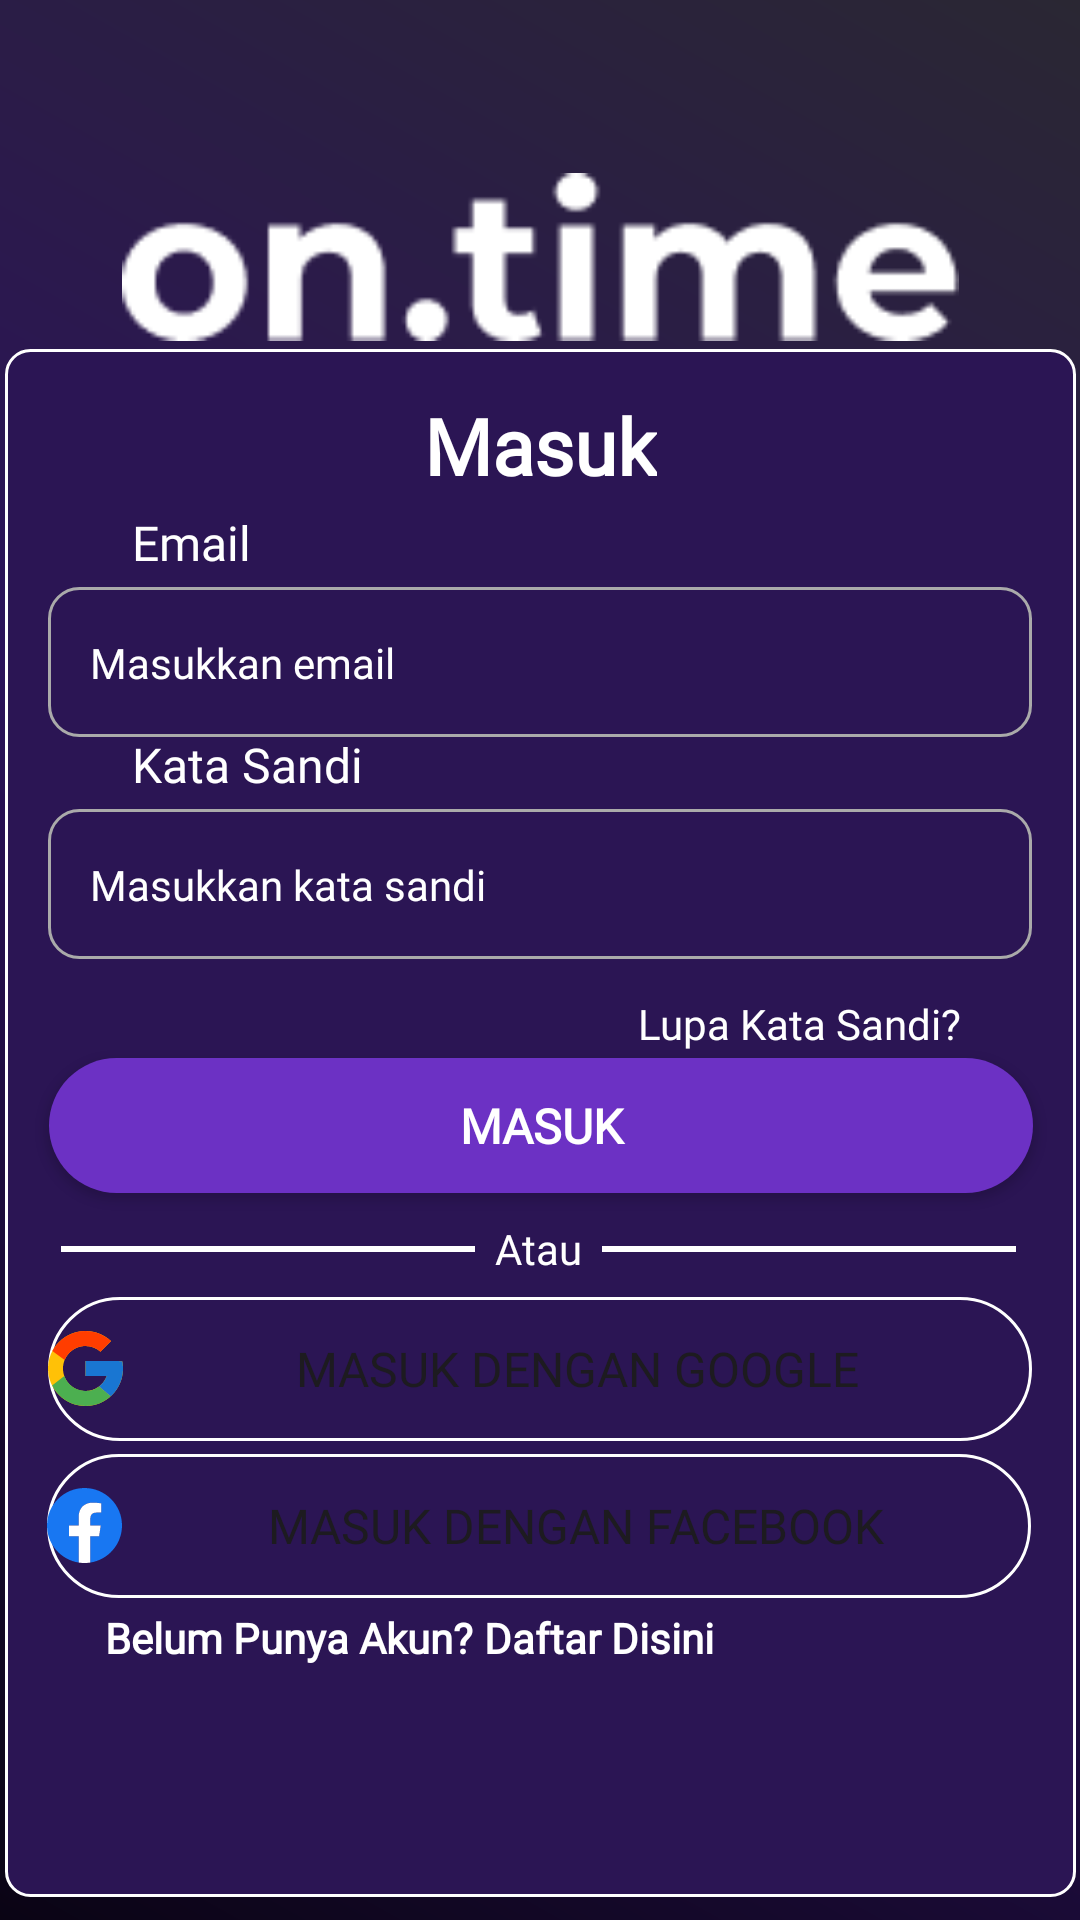

Reconstruct the res/layout file that produces this screen, plus the resources it refers to.
<!-- AndroidManifest.xml: application theme Theme.OnTimeApp -->
<!-- res/layout/activity_login.xml -->
<?xml version="1.0" encoding="utf-8"?>
<androidx.constraintlayout.widget.ConstraintLayout xmlns:android="http://schemas.android.com/apk/res/android"
    xmlns:app="http://schemas.android.com/apk/res-auto"
    xmlns:tools="http://schemas.android.com/tools"
    android:id="@+id/main"
    android:layout_width="match_parent"
    android:layout_height="match_parent"
    android:background="@drawable/gradient_background"
    tools:context=".Login">

    <ImageView
        android:id="@+id/imageView"
        android:layout_width="279dp"
        android:layout_height="56dp"
        android:src="@drawable/on_time"
        app:layout_constraintBottom_toBottomOf="parent"
        app:layout_constraintEnd_toEndOf="parent"
        app:layout_constraintStart_toStartOf="parent"
        app:layout_constraintTop_toTopOf="parent"
        app:layout_constraintVertical_bias="0.099" />

    <ImageView
        android:id="@+id/imageView2"
        android:layout_width="357dp"
        android:layout_height="516dp"
        android:layout_gravity="center"
        android:scaleType="centerCrop"
        android:src="@drawable/sign_background"
        app:layout_constraintBottom_toBottomOf="parent"
        app:layout_constraintEnd_toEndOf="parent"
        app:layout_constraintStart_toStartOf="parent"
        app:layout_constraintTop_toBottomOf="@+id/imageView"
        app:layout_constraintVertical_bias="0.25" />

    <TextView
        android:id="@+id/textView2"
        android:layout_width="wrap_content"
        android:layout_height="wrap_content"
        android:fontFamily="@font/manrope_bold"
        android:scaleType="center"
        android:text="Masuk"
        android:textColor="@color/white"
        android:textSize="26sp"
        android:textStyle="bold"
        app:layout_constraintBottom_toBottomOf="parent"
        app:layout_constraintEnd_toEndOf="parent"
        app:layout_constraintStart_toStartOf="parent"
        app:layout_constraintTop_toTopOf="@+id/imageView2"
        app:layout_constraintVertical_bias="0.03" />

    <ImageView
        android:id="@+id/imageView4"
        android:layout_width="328dp"
        android:layout_height="50dp"
        android:layout_gravity="center"
        android:scaleType="centerCrop"
        android:src="@drawable/sign_field_bg"
        app:layout_constraintBottom_toBottomOf="parent"
        app:layout_constraintEnd_toEndOf="parent"
        app:layout_constraintStart_toStartOf="parent"
        app:layout_constraintTop_toBottomOf="@+id/textView2"
        app:layout_constraintVertical_bias="0.07" />

    <EditText
        android:id="@+id/email"
        android:layout_width="300dp"
        android:layout_height="47dp"
        android:background="@android:color/transparent"
        android:ems="10"
        android:fontFamily="@font/nunito_bold"
        android:hint="Masukkan email"
        android:inputType="text"
        android:textColor="@color/white"
        android:textColorHint="@color/white"
        android:textCursorDrawable="@drawable/custom_cursor"
        android:textSize="14sp"
        app:layout_constraintBottom_toBottomOf="parent"
        app:layout_constraintEnd_toEndOf="parent"
        app:layout_constraintStart_toStartOf="parent"
        app:layout_constraintTop_toBottomOf="@+id/textView2"
        app:layout_constraintVertical_bias="0.07375" />

    <ImageView
        android:id="@+id/imageView5"
        android:layout_width="328dp"
        android:layout_height="50dp"
        android:layout_gravity="center"
        android:scaleType="centerCrop"
        android:src="@drawable/sign_field_bg"
        app:layout_constraintBottom_toBottomOf="parent"
        app:layout_constraintEnd_toEndOf="parent"
        app:layout_constraintStart_toStartOf="parent"
        app:layout_constraintTop_toBottomOf="@+id/imageView4"
        app:layout_constraintVertical_bias="0.07" />

    <EditText
        android:id="@+id/password"
        android:layout_width="300dp"
        android:layout_height="47dp"
        android:background="@android:color/transparent"
        android:ems="10"
        android:fontFamily="@font/nunito_bold"
        android:inputType="textPassword"
        android:hint="Masukkan kata sandi"
        android:textColorHint="@color/white"
        android:textColor="@color/white"
        android:textCursorDrawable="@drawable/custom_cursor"
        android:textSize="14sp"
        app:layout_constraintBottom_toBottomOf="parent"
        app:layout_constraintEnd_toEndOf="parent"
        app:layout_constraintStart_toStartOf="parent"
        app:layout_constraintTop_toBottomOf="@+id/imageView4"
        app:layout_constraintVertical_bias="0.07375" />

    <TextView
        android:id="@+id/forgetpass"
        android:layout_width="wrap_content"
        android:layout_height="wrap_content"
        android:text="Lupa Kata Sandi?"
        android:fontFamily="@font/manrope_bold"
        android:textColor="@color/white"
        android:textSize="14sp"
        app:layout_constraintBottom_toBottomOf="parent"
        app:layout_constraintEnd_toEndOf="parent"
        app:layout_constraintHorizontal_bias="0.844"
        app:layout_constraintStart_toStartOf="parent"
        app:layout_constraintTop_toBottomOf="@+id/imageView5"
        app:layout_constraintVertical_bias="0.04" />

    <Button
        android:id="@+id/login"
        android:layout_width="328dp"
        android:layout_height="45dp"
        android:background="@drawable/daftar_button"
        android:fontFamily="@font/manrope_bold"
        android:text="Masuk"
        android:textColor="@color/white"
        android:textSize="16dp"
        android:textStyle="bold"
        app:backgroundTint="#6C31C4"
        app:layout_constraintBottom_toBottomOf="parent"
        app:layout_constraintEnd_toEndOf="parent"
        app:layout_constraintHorizontal_bias="0.514"
        app:layout_constraintStart_toStartOf="parent"
        app:layout_constraintTop_toBottomOf="@+id/imageView5"
        app:layout_constraintVertical_bias="0.12" />

    <ProgressBar
        android:id="@+id/progressBar"
        android:layout_width="wrap_content"
        android:layout_height="wrap_content"
        android:visibility="gone"
        android:layout_marginBottom="404dp"
        app:layout_constraintBottom_toBottomOf="parent"
        app:layout_constraintEnd_toEndOf="parent"
        app:layout_constraintHorizontal_bias="0.498"
        app:layout_constraintStart_toStartOf="parent" />

    <TextView
        android:id="@+id/textView3"
        android:layout_width="wrap_content"
        android:layout_height="wrap_content"
        android:fontFamily="@font/manrope_bold"
        android:text="  Atau  "
        android:textColor="@color/white"
        android:textSize="14sp"
        app:layout_constraintBottom_toBottomOf="parent"
        app:layout_constraintEnd_toEndOf="parent"
        app:layout_constraintHorizontal_bias="0.498"
        app:layout_constraintStart_toStartOf="parent"
        app:layout_constraintTop_toBottomOf="@+id/login"
        app:layout_constraintVertical_bias="0.04" />

    <View
        android:id="@+id/lineLeft"
        android:layout_width="138dp"
        android:layout_height="2dp"
        android:background="@color/white"
        app:layout_constraintEnd_toStartOf="@+id/textView3"
        app:layout_constraintTop_toTopOf="@+id/textView3"
        app:layout_constraintBottom_toBottomOf="@+id/textView3"
        app:layout_constraintHorizontal_bias="1.0" />

    <View
        android:id="@+id/lineRight"
        android:layout_width="138dp"
        android:layout_height="2dp"
        android:background="@color/white"
        app:layout_constraintStart_toEndOf="@+id/textView3"
        app:layout_constraintTop_toTopOf="@+id/textView3"
        app:layout_constraintBottom_toBottomOf="@+id/textView3"
        app:layout_constraintHorizontal_bias="0.0" />

    <Button
        android:id="@+id/google_sign_in"
        android:layout_width="328dp"
        android:layout_height="wrap_content"
        android:background="@drawable/google_bg"
        android:drawableLeft="@drawable/ic_google_img"
        android:fontFamily="@font/manrope_bold"
        android:text="Masuk Dengan Google"
        android:textSize="16sp"
        android:clickable="true"
        app:backgroundTint="@color/white"
        app:layout_constraintBottom_toBottomOf="parent"
        app:layout_constraintEnd_toEndOf="parent"
        app:layout_constraintStart_toStartOf="parent"
        app:layout_constraintTop_toBottomOf="@+id/textView3"
        app:layout_constraintVertical_bias="0.04" />

    <Button
        android:id="@+id/facebook_sign_in"
        android:layout_width="328dp"
        android:layout_height="wrap_content"
        android:background="@drawable/google_bg"
        android:drawableLeft="@drawable/group_35"
        android:fontFamily="@font/manrope_bold"
        android:text="Masuk Dengan Facebook"
        android:textSize="16sp"
        android:clickable="true"
        app:backgroundTint="@color/white"
        app:layout_constraintBottom_toBottomOf="parent"
        app:layout_constraintEnd_toEndOf="parent"
        app:layout_constraintHorizontal_bias="0.493"
        app:layout_constraintStart_toStartOf="parent"
        app:layout_constraintTop_toBottomOf="@+id/google_sign_in"
        app:layout_constraintVertical_bias="0.04" />

    <TextView
        android:id="@+id/textView4"
        android:layout_width="wrap_content"
        android:layout_height="wrap_content"
        android:fontFamily="@font/manrope_bold"
        android:scaleType="center"
        android:text="Belum Punya Akun?"
        android:textColor="@color/white"
        android:textSize="14sp"
        android:textStyle="bold"
        app:layout_constraintBottom_toBottomOf="parent"
        app:layout_constraintEnd_toEndOf="parent"
        app:layout_constraintHorizontal_bias="0.147"
        app:layout_constraintStart_toStartOf="parent"
        app:layout_constraintTop_toBottomOf="@+id/facebook_sign_in"
        app:layout_constraintVertical_bias="0.04" />

    <TextView
        android:id="@+id/noHaveAcc"
        android:layout_width="wrap_content"
        android:layout_height="wrap_content"
        android:fontFamily="@font/manrope_bold"
        android:scaleType="center"
        android:text="Daftar Disini"
        android:textColor="@color/white"
        android:textSize="14sp"
        android:textStyle="bold"
        app:layout_constraintBottom_toBottomOf="parent"
        app:layout_constraintEnd_toEndOf="parent"
        app:layout_constraintHorizontal_bias="0.03"
        app:layout_constraintStart_toEndOf="@+id/textView4"
        app:layout_constraintTop_toBottomOf="@+id/facebook_sign_in"
        app:layout_constraintVertical_bias="0.04" />

    <TextView
        android:id="@+id/textView6"
        android:layout_width="wrap_content"
        android:layout_height="wrap_content"
        android:layout_marginStart="44dp"
        android:layout_marginBottom="4dp"
        android:fontFamily="@font/manrope_bold"
        android:text="Email"
        android:textColor="@color/white"
        android:textSize="16sp"
        app:layout_constraintBottom_toTopOf="@+id/imageView4"
        app:layout_constraintStart_toStartOf="parent" />

    <TextView
        android:id="@+id/textView7"
        android:layout_width="wrap_content"
        android:layout_height="wrap_content"
        android:layout_marginStart="44dp"
        android:layout_marginBottom="4dp"
        android:fontFamily="@font/manrope_bold"
        android:text="Kata Sandi"
        android:textColor="@color/white"
        android:textSize="16sp"
        app:layout_constraintBottom_toTopOf="@+id/imageView5"
        app:layout_constraintStart_toStartOf="parent" />



</androidx.constraintlayout.widget.ConstraintLayout>
<!-- resources referenced by this layout -->
<resources>
  <color name="white">#FFFFFFFF</color>
  <!-- drawable custom_cursor (drawable) -->
  <?xml version="1.0" encoding="utf-8"?>
  
  <shape xmlns:android="http://schemas.android.com/apk/res/android">
      <solid android:color="@color/white" />
      <size android:width="2dp" /> 
  </shape>
  <!-- drawable daftar_button (drawable) -->
  <?xml version="1.0" encoding="utf-8"?>
  
  <shape xmlns:android="http://schemas.android.com/apk/res/android"
      android:shape="rectangle">
      <corners android:radius="100dp" />
      <solid android:color="#6C31C4" />
  </shape>
  <!-- drawable google_bg (drawable) -->
  <shape xmlns:android="http://schemas.android.com/apk/res/android"
          android:shape="rectangle">
          <solid android:color="@android:color/transparent" />
          <stroke android:width="1dp" android:color="@color/white" />
          <corners android:radius="100dp" />
  
      </shape>
  <!-- drawable gradient_background (drawable) -->
  <?xml version="1.0" encoding="utf-8"?>
  
  <layer-list xmlns:android="http://schemas.android.com/apk/res/android">
      <item>
          <shape android:shape="rectangle">
              <gradient
                  android:type="linear"
                  android:angle="225"
                  android:startColor="#2A2733"
                  android:centerColor="#2B125A"
                  android:endColor="#0A0414"/>
          </shape>
      </item>
  </layer-list>
  <!-- drawable group_35 (drawable) -->
  <vector xmlns:android="http://schemas.android.com/apk/res/android"
      android:width="25dp"
      android:height="25dp"
      android:viewportWidth="25"
      android:viewportHeight="25">
    <path
        android:pathData="M25,12.5C25,5.596 19.403,0 12.5,0C5.596,0 0,5.596 0,12.5C0,18.739 4.571,23.91 10.547,24.848V16.113H7.373V12.5H10.547V9.746C10.547,6.613 12.413,4.883 15.268,4.883C16.636,4.883 18.066,5.127 18.066,5.127V8.203H16.49C14.937,8.203 14.453,9.167 14.453,10.155V12.5H17.92L17.366,16.113H14.453V24.848C20.429,23.91 25,18.739 25,12.5Z"
        android:fillColor="#1877F2"/>
    <path
        android:pathData="M17.366,16.113L17.92,12.5H14.453V10.155C14.453,9.167 14.937,8.203 16.49,8.203H18.066V5.127C18.066,5.127 16.636,4.883 15.268,4.883C12.413,4.883 10.547,6.613 10.547,9.746V12.5H7.373V16.113H10.547V24.848C11.193,24.949 11.846,25 12.5,25C13.154,25 13.807,24.949 14.453,24.848V16.113H17.366Z"
        android:fillColor="#ffffff"/>
  </vector>
  <!-- drawable sign_background (drawable) -->
  <?xml version="1.0" encoding="utf-8"?>
  
  <shape xmlns:android="http://schemas.android.com/apk/res/android"
      android:shape="rectangle">
      <stroke android:width="1dp" android:color="@color/white" />
      <corners android:radius="8dp" />
      <solid android:color="#2B1554" /> 
  </shape>
  <!-- drawable sign_field_bg (drawable) -->
  <shape xmlns:android="http://schemas.android.com/apk/res/android"
      android:shape="rectangle">
      <solid android:color="@android:color/transparent" /> 
      <stroke android:width="1dp" android:color="#AAAAAA" /> 
      <corners android:radius="10dp" /> 
  </shape>
  <style name="Theme.OnTimeApp" parent="Base.Theme.OnTimeApp" />
  <style name="Base.Theme.OnTimeApp" parent="Theme.Material3.DayNight.NoActionBar">
          
          
      </style>
</resources>
